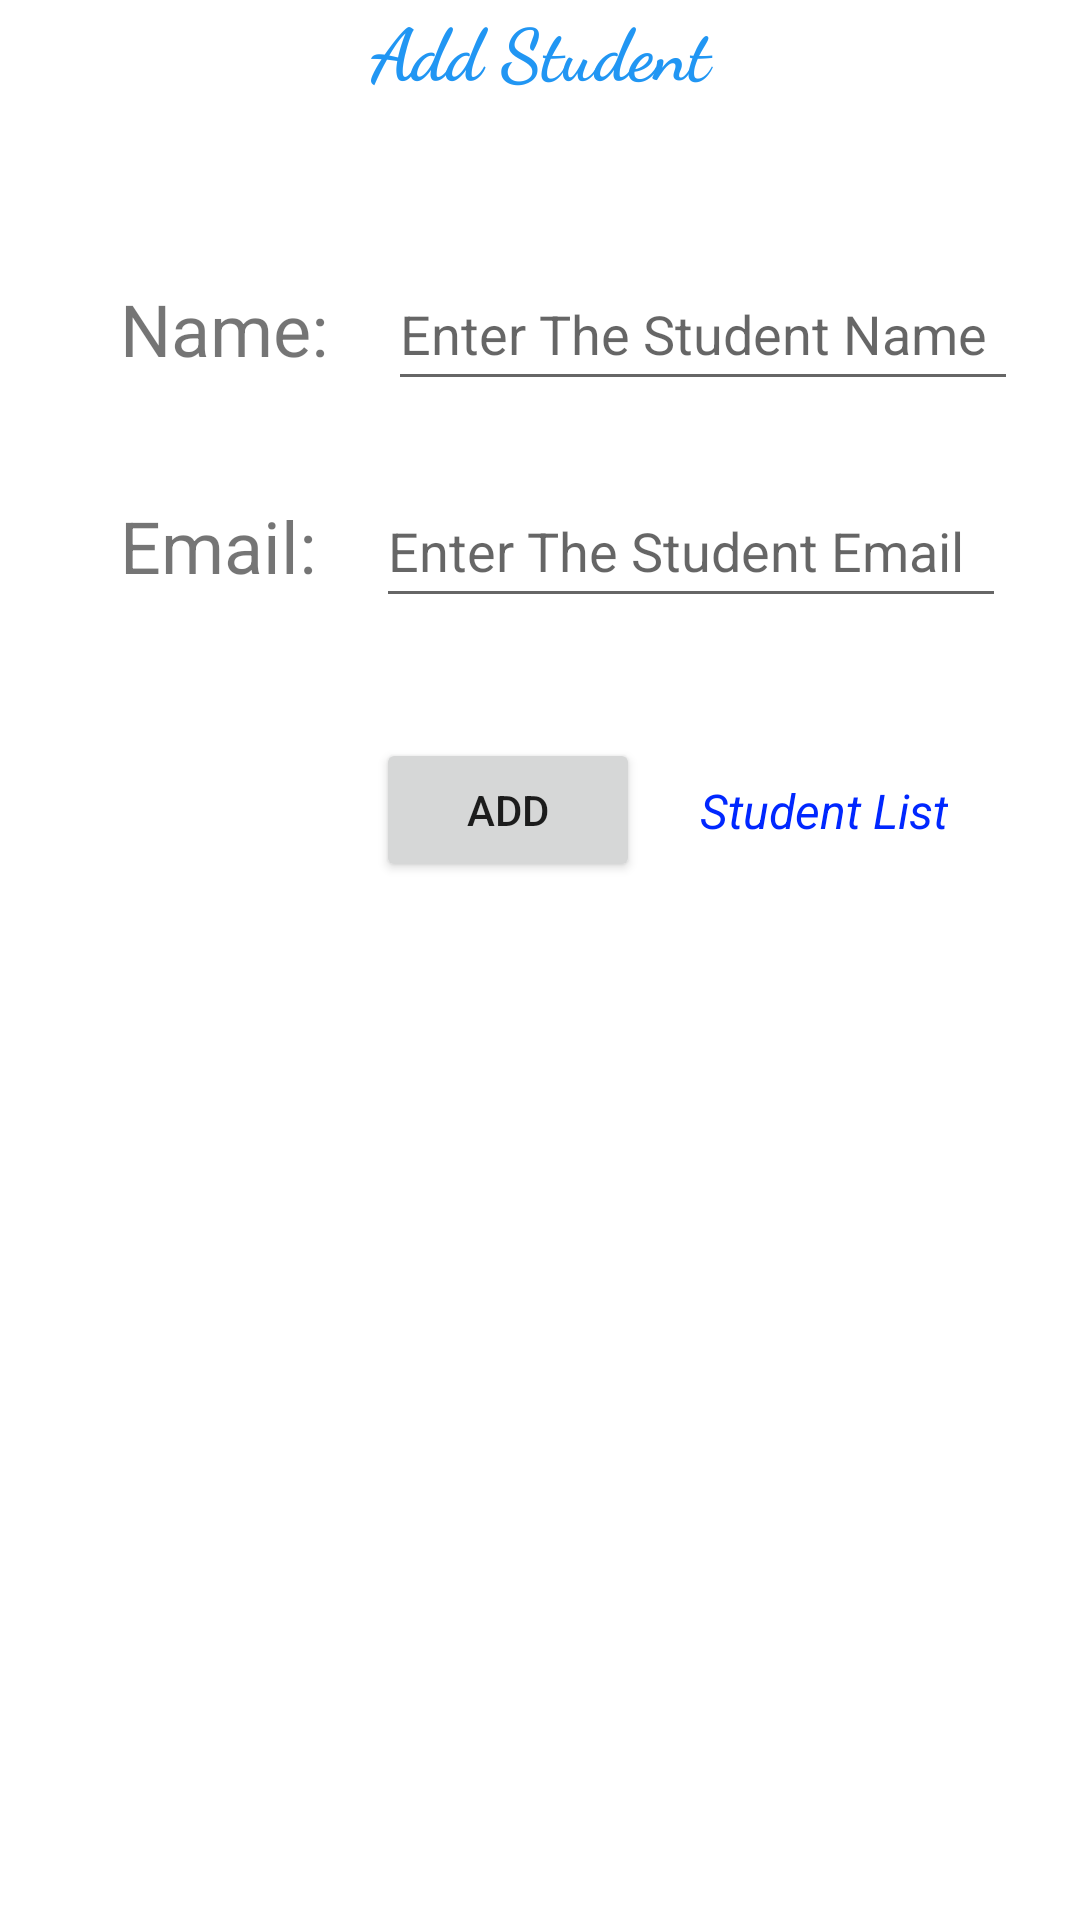

Produce the Android XML layout that renders to this screen, including the resource entries it uses.
<!-- AndroidManifest.xml: application theme Theme.UTUApplication -->
<!-- res/layout/activity_add_student.xml -->
<?xml version="1.0" encoding="utf-8"?>
<androidx.constraintlayout.widget.ConstraintLayout xmlns:android="http://schemas.android.com/apk/res/android"
    xmlns:app="http://schemas.android.com/apk/res-auto"
    xmlns:tools="http://schemas.android.com/tools"
    android:layout_width="match_parent"
    android:layout_height="match_parent"
    tools:context=".admin.AddStudentActivity">

    <TextView
        android:id="@+id/textAddStudent"
        android:layout_width="match_parent"
        android:layout_height="wrap_content"
        android:fontFamily="cursive"
        android:text="Add Student"
        android:textAlignment="center"
        android:textColor="#2196F3"
        android:textSize="24sp"
        android:textStyle="bold"
        app:layout_constraintEnd_toEndOf="parent"
        app:layout_constraintHorizontal_bias="0.0"
        app:layout_constraintStart_toStartOf="parent"
        app:layout_constraintTop_toTopOf="parent" />

    <TextView
        android:id="@+id/textViewName"
        android:layout_width="wrap_content"
        android:layout_height="wrap_content"
        android:layout_marginStart="40dp"
        android:layout_marginTop="60dp"
        android:text="Name:"
        android:textSize="24sp"
        app:layout_constraintStart_toStartOf="parent"
        app:layout_constraintTop_toBottomOf="@+id/textAddStudent" />

    <EditText
        android:id="@+id/editTextStudentName"
        android:layout_width="wrap_content"
        android:layout_height="wrap_content"
        android:layout_marginStart="20dp"
        android:ems="10"
        android:hint="Enter The Student Name"
        android:inputType="textPersonName"
        android:minHeight="48dp"
        app:layout_constraintBottom_toBottomOf="@+id/textViewName"
        app:layout_constraintStart_toEndOf="@+id/textViewName"
        app:layout_constraintTop_toTopOf="@+id/textViewName" />

    <TextView
        android:id="@+id/textViewEmail"
        android:layout_width="wrap_content"
        android:layout_height="wrap_content"
        android:layout_marginStart="40dp"
        android:layout_marginTop="40dp"
        android:text="Email:"
        android:textSize="24sp"
        app:layout_constraintStart_toStartOf="parent"
        app:layout_constraintTop_toBottomOf="@+id/textViewName" />

    <EditText
        android:id="@+id/editTextStudentEmail"
        android:layout_width="wrap_content"
        android:layout_height="wrap_content"
        android:layout_marginStart="20dp"
        android:ems="10"
        android:hint="Enter The Student Email"
        android:inputType="textEmailAddress"
        android:minHeight="48dp"
        app:layout_constraintBottom_toBottomOf="@+id/textViewEmail"
        app:layout_constraintStart_toEndOf="@+id/textViewEmail"
        app:layout_constraintTop_toTopOf="@+id/textViewEmail" />

    <Button
        android:id="@+id/buttonAddStudent"
        android:layout_width="wrap_content"
        android:layout_height="wrap_content"
        android:layout_marginTop="40dp"
        android:text="Add"
        app:layout_constraintStart_toStartOf="@+id/editTextStudentEmail"
        app:layout_constraintTop_toBottomOf="@+id/editTextStudentEmail" />

    <TextView
        android:id="@+id/textViewBack"
        android:layout_width="wrap_content"
        android:layout_height="wrap_content"
        android:layout_marginLeft="20dp"
        android:text="Student List"
        android:textColor="#0027FF"
        android:textSize="16sp"
        android:textStyle="italic"
        app:layout_constraintBottom_toBottomOf="@+id/buttonAddStudent"
        app:layout_constraintStart_toEndOf="@+id/buttonAddStudent"
        app:layout_constraintTop_toTopOf="@+id/buttonAddStudent" />

</androidx.constraintlayout.widget.ConstraintLayout>
<!-- resources referenced by this layout -->
<resources>
  <style name="Theme.UTUApplication" parent="Theme.MaterialComponents.DayNight.DarkActionBar">
          
          <item name="colorPrimary">@color/purple_500</item>
          <item name="colorPrimaryVariant">@color/purple_700</item>
          <item name="colorOnPrimary">@color/white</item>
          
          <item name="colorSecondary">@color/teal_200</item>
          <item name="colorSecondaryVariant">@color/teal_700</item>
          <item name="colorOnSecondary">@color/black</item>
          
          <item name="android:statusBarColor" tools:targetApi="l">?attr/colorPrimaryVariant</item>
          
      </style>
  <!-- not gathered from this repository: default colours our renderer supplied (Android Studio template values) -->
  <color name="purple_500">#FF6200EE</color>
  <color name="purple_700">#FF3700B3</color>
  <color name="teal_200">#FF03DAC5</color>
  <color name="teal_700">#FF018786</color>
  <color name="black">#FF000000</color>
  <color name="white">#FFFFFFFF</color>
</resources>
